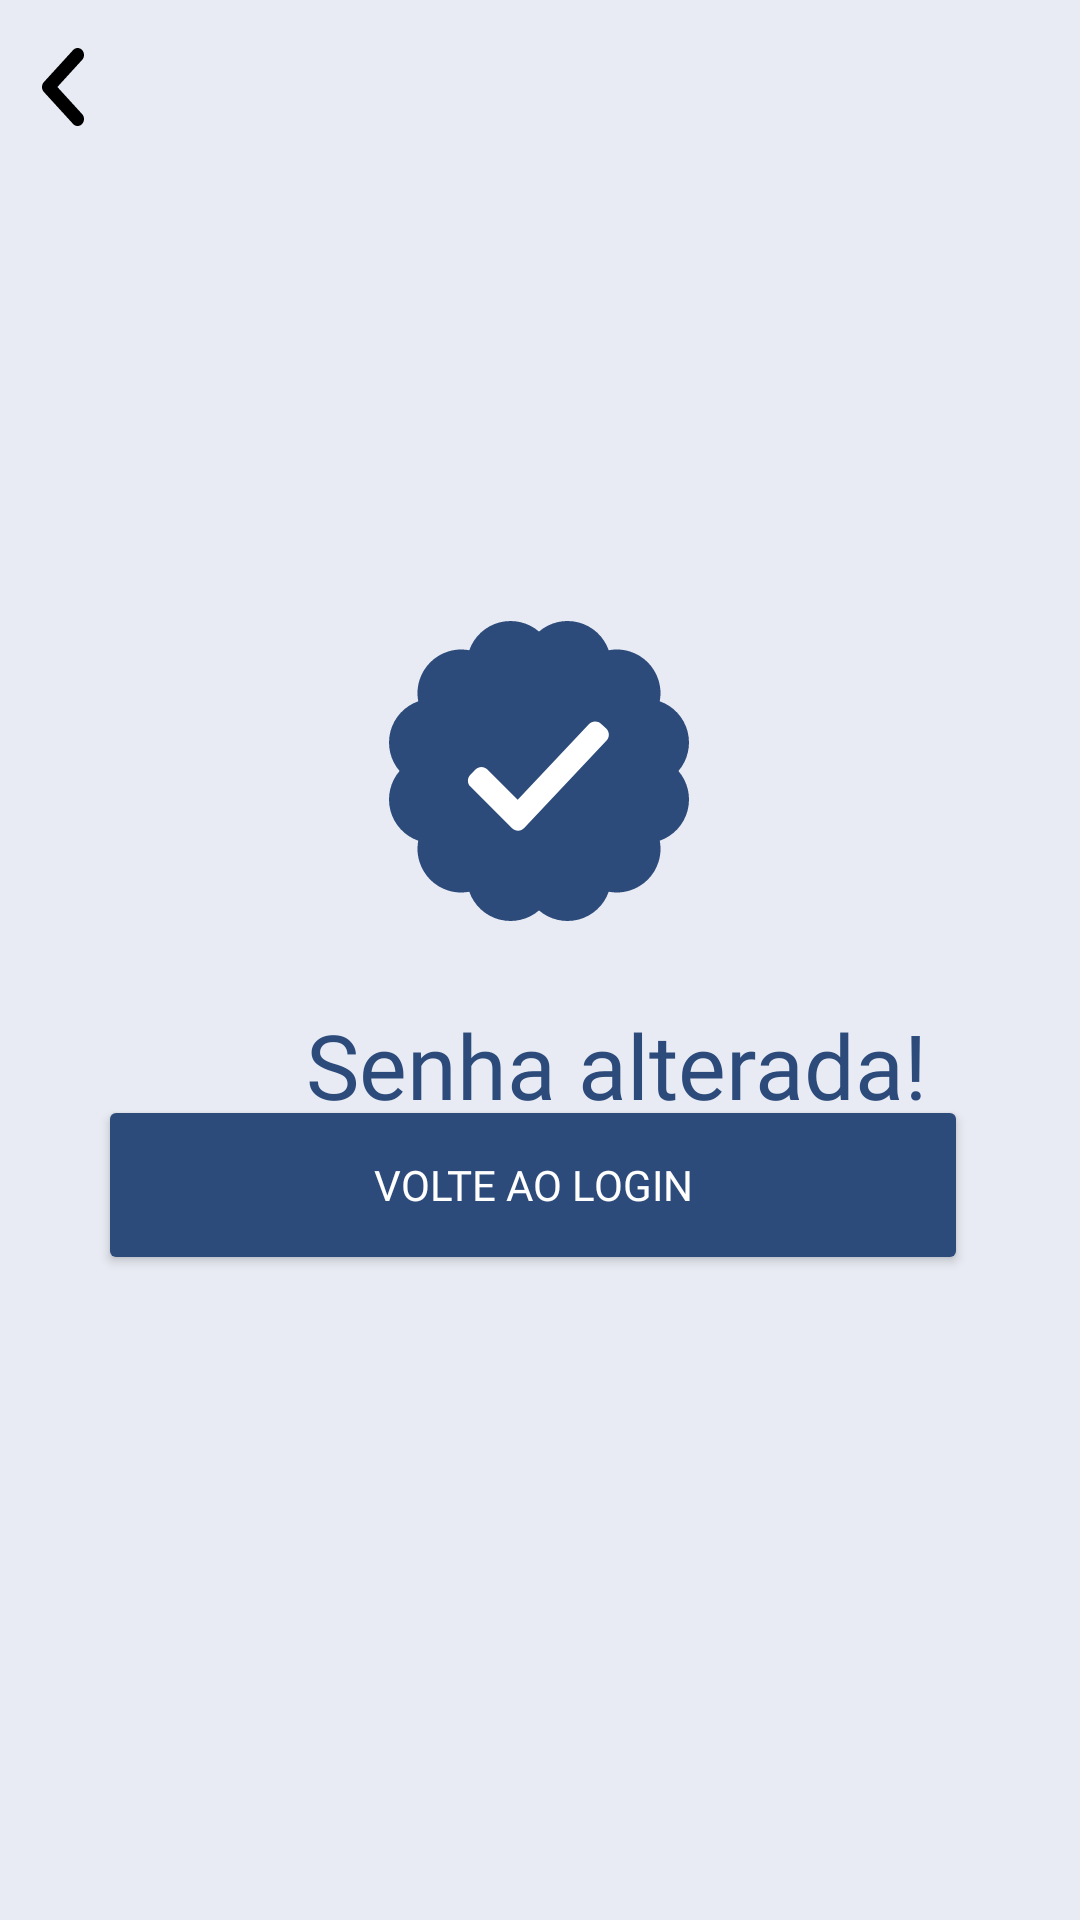

Write the Android layout XML for this screen, with the resource values it uses.
<!-- AndroidManifest.xml: application theme AppTheme -->
<!-- res/layout/activity_tela_recuperecao_senha.xml -->
<?xml version="1.0" encoding="utf-8"?>
<androidx.constraintlayout.widget.ConstraintLayout xmlns:android="http://schemas.android.com/apk/res/android"
    xmlns:app="http://schemas.android.com/apk/res-auto"
    xmlns:tools="http://schemas.android.com/tools"
    android:layout_width="match_parent"
    android:layout_height="match_parent"
    android:background="@color/brancoazulado"
    tools:context=".MainActivity">

    <androidx.constraintlayout.widget.ConstraintLayout
        android:id="@+id/constraintLayout"
        android:layout_width="0dp"
        android:layout_height="0dp"
        app:layout_constraintBottom_toBottomOf="parent"
        app:layout_constraintEnd_toEndOf="parent"
        app:layout_constraintHorizontal_bias="0.0"
        app:layout_constraintStart_toStartOf="parent"
        app:layout_constraintTop_toTopOf="parent"
        app:layout_constraintVertical_bias="1.0">

        <TextView
            android:id="@+id/textSenhaAltTitulo"
            android:layout_width="295dp"
            android:layout_height="64dp"
            android:layout_marginStart="58dp"
            android:layout_marginTop="16dp"
            android:layout_marginEnd="58dp"
            android:fontFamily="@font/montserrat_bold"
            android:gravity="center"
            android:text="@string/TextSenhaAlterada"
            android:textColor="@color/lazul_marinho"
            android:textSize="30sp"
            app:layout_constraintEnd_toEndOf="parent"
            app:layout_constraintHorizontal_bias="0.0"
            app:layout_constraintStart_toStartOf="parent"
            app:layout_constraintTop_toBottomOf="@+id/imageView" />

        <TextView
            android:id="@+id/textSenhaAltDescricao"
            android:layout_width="281dp"
            android:layout_height="33dp"
            android:layout_marginStart="65dp"
            android:layout_marginTop="16dp"

            android:layout_marginEnd="65dp"

            android:fontFamily="@font/montserrat_regular"
            android:gravity="center_horizontal"
            android:text="@string/TextSenhaAlteradaDsc"
            android:textColor="@color/lazul_marinho"
            app:layout_constraintEnd_toEndOf="parent"
            app:layout_constraintHorizontal_bias="1.0"
            app:layout_constraintStart_toStartOf="parent"
            app:layout_constraintTop_toBottomOf="@+id/textSenhaAltTitulo" />

        <ImageView
            android:id="@+id/imageView"
            android:layout_width="wrap_content"
            android:layout_height="wrap_content"
            android:layout_marginStart="155dp"
            android:layout_marginTop="207dp"
            android:layout_marginEnd="156dp"
            app:layout_constraintEnd_toEndOf="parent"
            app:layout_constraintStart_toStartOf="parent"
            app:layout_constraintTop_toTopOf="parent"
            app:srcCompat="@drawable/icone_senha_alterada" />

        <Button
            android:id="@+id/btnSenhaAlt"
            android:layout_width="290dp"
            android:layout_height="60dp"
            android:layout_marginStart="58dp"
            android:layout_marginEnd="63dp"
            android:layout_marginBottom="215dp"
            android:backgroundTint="@color/lazul_marinho"
            android:fontFamily="@font/montserrat_bold"
            android:text="@string/btnSenhaAlt"
            android:textColor="@color/lbranco"
            app:cornerRadius="47dp"
            app:layout_constraintBottom_toBottomOf="parent"
            app:layout_constraintEnd_toEndOf="parent"
            app:layout_constraintStart_toStartOf="parent" />

        <ImageButton
            android:id="@+id/btnVoltaSenhaAlt"
            android:layout_width="wrap_content"
            android:layout_height="wrap_content"
            android:layout_marginTop="16dp"
            android:background="@android:color/transparent"
            android:src="@drawable/icone_seta"
            app:layout_constraintEnd_toEndOf="parent"
            app:layout_constraintHorizontal_bias="0.04"
            app:layout_constraintStart_toStartOf="parent"
            app:layout_constraintTop_toTopOf="parent" />

    </androidx.constraintlayout.widget.ConstraintLayout>

</androidx.constraintlayout.widget.ConstraintLayout>
<!-- resources referenced by this layout -->
<resources>
  <color name="brancoazulado">#E8EBF3</color>
  <color name="lazul_marinho">#2C4B7B</color>
  <color name="lbranco">#FFFFFF</color>
  <!-- drawable icone_senha_alterada: vector/xml drawable (drawable, 2567 chars, omitted) -->
  <!-- drawable icone_seta (drawable) -->
  <vector xmlns:android="http://schemas.android.com/apk/res/android"
      android:width="14dp"
      android:height="26dp"
      android:viewportWidth="14"
      android:viewportHeight="26">
    <path
        android:pathData="M13.378,25.316C13.575,25.101 13.732,24.845 13.838,24.563C13.945,24.281 14,23.979 14,23.674C14,23.369 13.945,23.067 13.838,22.786C13.732,22.504 13.575,22.248 13.378,22.033L5.129,12.998L13.378,3.963C13.776,3.528 13.999,2.937 13.999,2.322C13.999,1.706 13.776,1.115 13.378,0.68C12.981,0.245 12.441,0 11.879,0C11.317,0 10.778,0.245 10.38,0.68L0.622,11.368C0.425,11.583 0.268,11.839 0.162,12.121C0.055,12.403 0,12.705 0,13.01C0,13.315 0.055,13.617 0.162,13.898C0.268,14.18 0.425,14.436 0.622,14.651L10.38,25.339C11.188,26.224 12.549,26.224 13.378,25.316Z"
        android:fillColor="#000000"/>
  </vector>
  <string name="TextSenhaAlterada">Senha alterada!</string>
  <string name="TextSenhaAlteradaDsc">Sua senha foi alterada com sucesso.</string>
  <string name="btnSenhaAlt">Volte ao Login</string>
  <style name="AppTheme" parent="Theme.AppCompat.Light.NoActionBar">
          <item name="android:windowNoTitle">true</item>
          <item name="android:windowActionBar">false</item>
      </style>
</resources>
